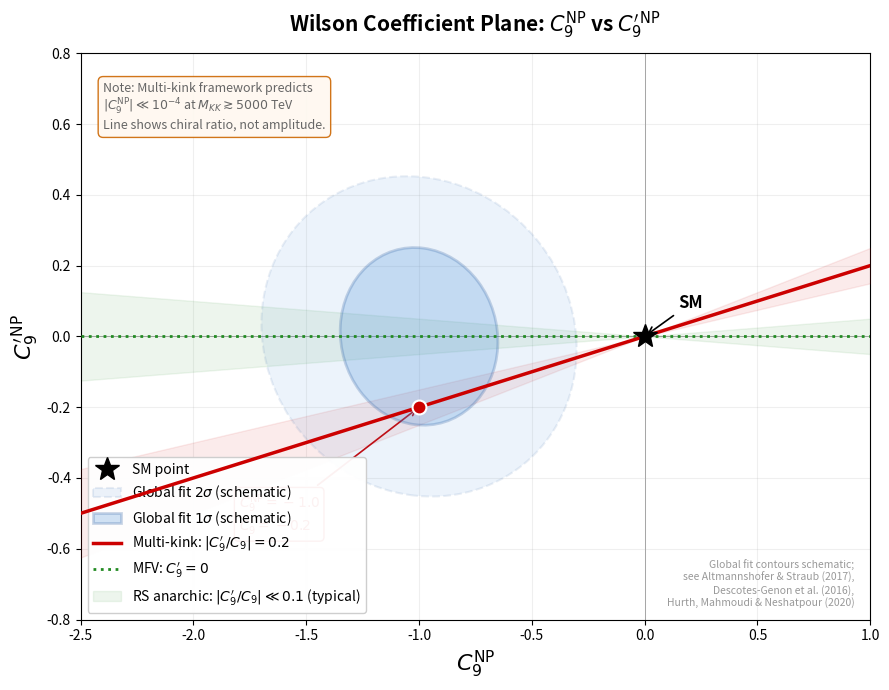

Python code for this plot:
#!/usr/bin/env python3
"""
C9 vs C'9 Wilson Coefficient Plane
====================================
Generates the chiral structure plot for Paper V bridge document.

Shows:
  - SM point (C9=0, C'9=0 in NP convention)
  - Global-fit preferred region (C9 ~ -0.5 to -1.5)
  - Multi-kink predicted ratio line: C'9 = 0.2 * C9
  - MFV line: C'9 = 0 (no tree-level right-handed FCNCs)
  - Current experimental sensitivity region

Usage:
    python plot_c9_plane.py [--output c9_c9prime_plane.png]

Requirements:
    pip install matplotlib numpy
"""

import argparse
import numpy as np
import matplotlib
matplotlib.use("Agg")
import matplotlib.pyplot as plt
from matplotlib.patches import Ellipse, FancyArrowPatch
from matplotlib.lines import Line2D

def main():
    parser = argparse.ArgumentParser(description="C9 vs C'9 Wilson coefficient plane")
    parser.add_argument("--output", default="c9_c9prime_plane.png")
    args = parser.parse_args()

    fig, ax = plt.subplots(figsize=(9, 7))

    # ─── Axis setup ───
    ax.set_xlim(-2.5, 1.0)
    ax.set_ylim(-0.8, 0.8)
    ax.set_xlabel(r"$C_9^{\mathrm{NP}}$", fontsize=16)
    ax.set_ylabel(r"$C_9^{\prime\,\mathrm{NP}}$", fontsize=16)
    ax.set_title(r"Wilson Coefficient Plane: $C_9^{\mathrm{NP}}$ vs $C_9^{\prime\,\mathrm{NP}}$",
                 fontsize=15, fontweight="bold", pad=15)
    ax.axhline(0, color="gray", linewidth=0.5, zorder=0)
    ax.axvline(0, color="gray", linewidth=0.5, zorder=0)
    ax.grid(True, alpha=0.2)

    # ─── SM point ───
    ax.plot(0, 0, "k*", markersize=18, zorder=10, label="SM point")
    ax.annotate("SM", (0, 0), (0.15, 0.08), fontsize=12, fontweight="bold",
                arrowprops=dict(arrowstyle="->", color="black", lw=1.2))

    # ─── Global fit preferred region (schematic) ───
    # Based on Altmannshofer & Straub; Descotes-Genon, Matias, Virto; Hurth, Mahmoudi
    # Typical 1σ: C9 ~ [-1.3, -0.7], C'9 ~ [-0.3, 0.3]
    # 2σ: C9 ~ [-1.8, -0.3], C'9 ~ [-0.5, 0.5]
    ell_1sigma = Ellipse((-1.0, 0.0), width=0.7, height=0.5, angle=-5,
                          facecolor="#4A90D9", alpha=0.25, edgecolor="#2E5FA1",
                          linewidth=2, zorder=5, label=r"Global fit $1\sigma$ (schematic)")
    ell_2sigma = Ellipse((-1.0, 0.0), width=1.4, height=0.9, angle=-5,
                          facecolor="#4A90D9", alpha=0.10, edgecolor="#2E5FA1",
                          linewidth=1.5, linestyle="--", zorder=4,
                          label=r"Global fit $2\sigma$ (schematic)")
    ax.add_patch(ell_2sigma)
    ax.add_patch(ell_1sigma)

    # ─── Multi-kink prediction line: C'9 = 0.2 * C9 ───
    c9_line = np.linspace(-2.5, 1.0, 100)
    c9p_line = 0.2 * c9_line
    ax.plot(c9_line, c9p_line, color="#CC0000", linewidth=2.5, linestyle="-",
            zorder=8, label=r"Multi-kink: $|C_9^{\prime}/C_9| = 0.2$")

    # Show the ±0.2 band to indicate it's approximate
    ax.fill_between(c9_line, 0.15 * c9_line, 0.25 * c9_line,
                     color="#CC0000", alpha=0.08, zorder=3)

    # ─── MFV line: C'9 = 0 ───
    ax.axhline(0, color="#228B22", linewidth=2, linestyle=":", zorder=7,
               label=r"MFV: $C_9^{\prime} = 0$")

    # ─── RS anarchic (schematic range) ───
    # In RS, |C'9/C9| depends on bR, sR localization; typically small but model-dependent
    c9p_rs_low = -0.05 * c9_line
    c9p_rs_high = 0.05 * c9_line
    ax.fill_between(c9_line, c9p_rs_low, c9p_rs_high,
                     color="#228B22", alpha=0.08, zorder=2,
                     label=r"RS anarchic: $|C_9^{\prime}/C_9| \ll 0.1$ (typical)")

    # ─── Annotation: where the multi-kink line passes through the fit region ───
    # At C9 = -1.0 (center of global fit), C'9 = -0.2
    ax.plot(-1.0, -0.2, "o", color="#CC0000", markersize=10, zorder=11,
            markeredgecolor="white", markeredgewidth=1.5)
    ax.annotate(r"$C_9^{\mathrm{NP}} = -1.0$" + "\n" + r"$C_9^{\prime} = -0.2$",
                (-1.0, -0.2), (-1.8, -0.55), fontsize=10,
                arrowprops=dict(arrowstyle="->", color="#CC0000", lw=1.2),
                color="#CC0000", bbox=dict(boxstyle="round,pad=0.3",
                                           facecolor="white", edgecolor="#CC0000", alpha=0.9))

    # ─── Note about multi-kink amplitude ───
    ax.text(-2.4, 0.72,
            "Note: Multi-kink framework predicts\n"
            r"$|C_9^{\mathrm{NP}}| \ll 10^{-4}$ at $M_{KK} \gtrsim 5000$ TeV" + "\n"
            "Line shows chiral ratio, not amplitude.",
            fontsize=9, color="#666666", fontstyle="italic",
            bbox=dict(boxstyle="round,pad=0.4", facecolor="#FFF8F0",
                      edgecolor="#CC6600", alpha=0.9),
            verticalalignment="top")

    # ─── Legend ───
    ax.legend(loc="lower left", fontsize=10, framealpha=0.95,
              edgecolor="#CCCCCC")

    # ─── References note ───
    ax.text(0.98, 0.02,
            "Global fit contours schematic;\n"
            "see Altmannshofer & Straub (2017),\n"
            "Descotes-Genon et al. (2016),\n"
            "Hurth, Mahmoudi & Neshatpour (2020)",
            transform=ax.transAxes, fontsize=7.5, color="#999999",
            ha="right", va="bottom")

    fig.tight_layout()
    fig.savefig(args.output, dpi=200, bbox_inches="tight")
    plt.close(fig)
    print(f"Plot saved → {args.output}")


if __name__ == "__main__":
    main()
